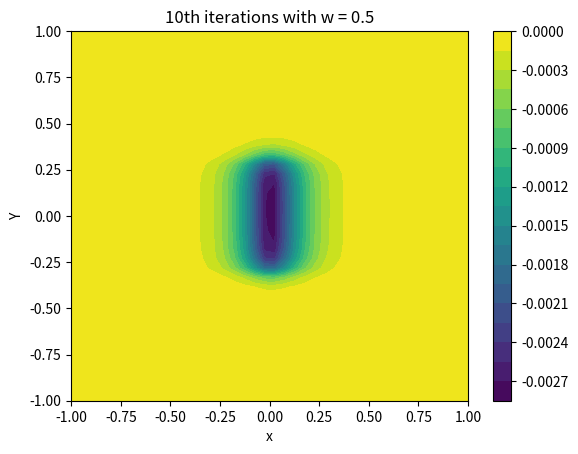
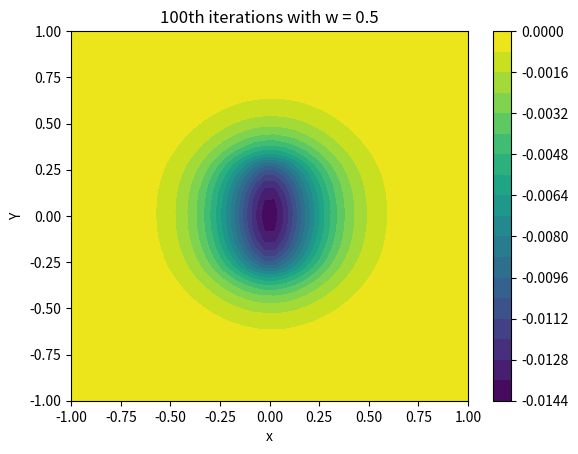
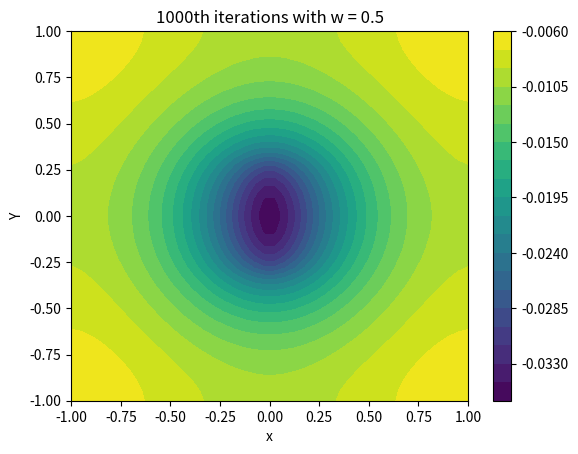
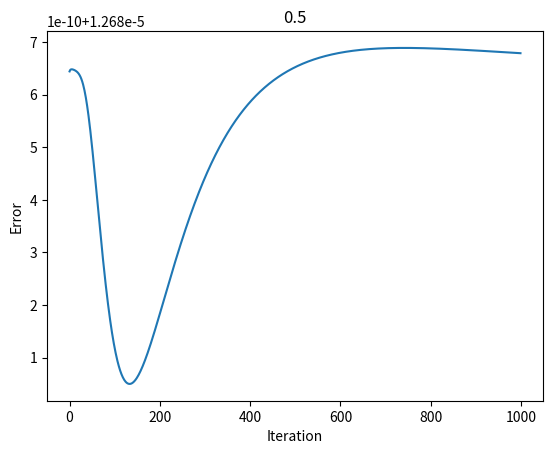
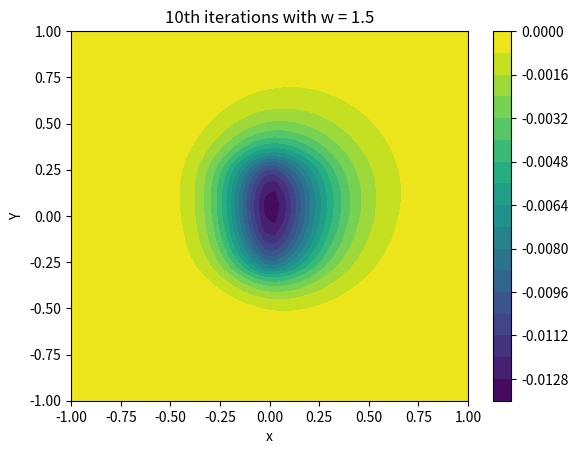
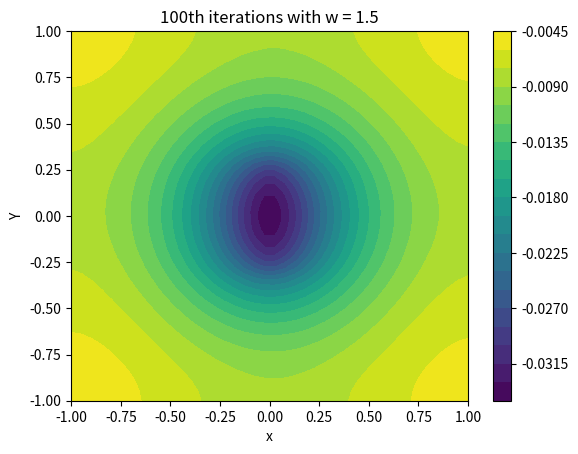
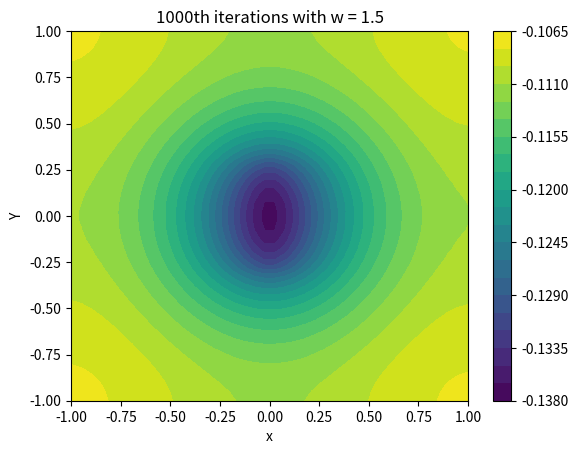
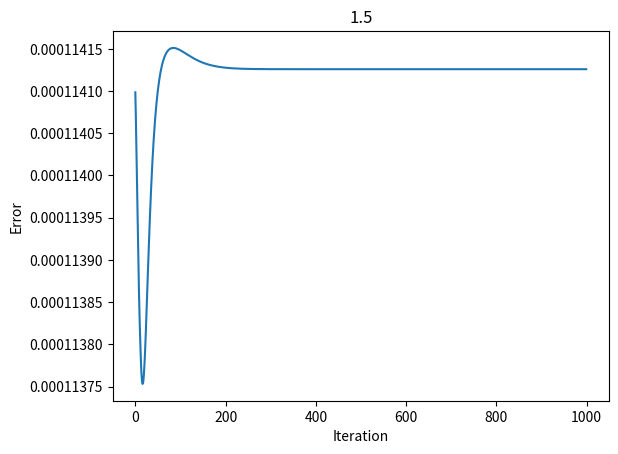
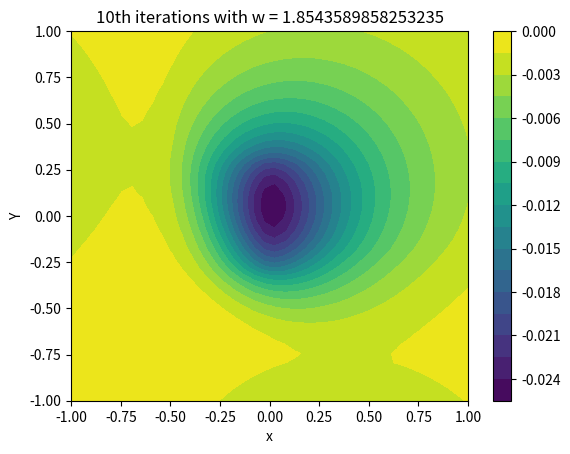
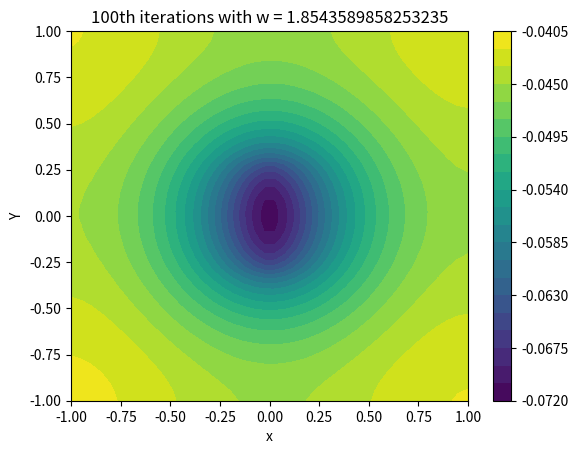
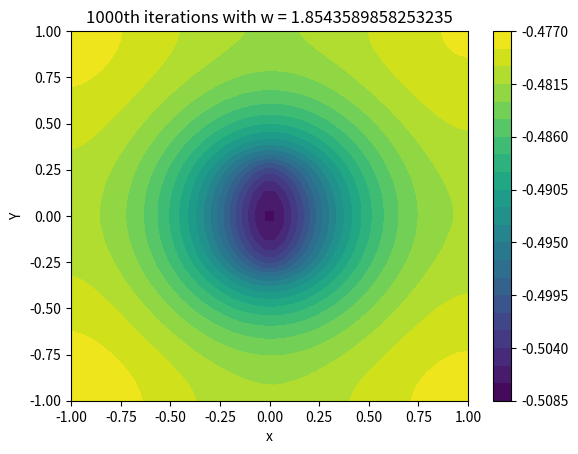
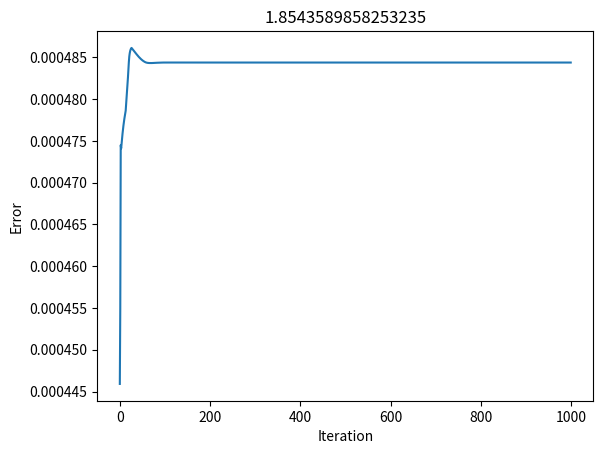

Write the Python code that produced these figures, in order.
"""
Home Work 6
Ankit Khandelwal
Exercise 9 GS SOR
15863
"""

from math import exp

import matplotlib.pyplot as plt
import numpy as np

xv = np.linspace(-1, 1, 40)
yv = np.linspace(-1, 1, 40)

delta = 2 / 39


def rho(x, y):
    if x <= 0.3 and x >= -0.3:
        return exp(-abs(y) / 0.1)
    else:
        return 0


ww = [0.5, 1.5, 2 / (1 + np.pi / 40)]

for w in ww:
    pot = np.zeros((40, 40), float)
    error = []
    for t in range(1, 1001, 1):
        pot_old = np.copy(pot)
        for i in range(40):
            for j in range(40):
                if i != 39 and j != 39:
                    pot[i][j] = (w / 4) * ((pot[i + 1][j] + pot[i - 1][j] + pot[i][j + 1] + pot[i][j - 1]) \
                                           - delta ** 2 * rho(xv[i], yv[j])) + (1 - w) * pot[i][j]
                if i == 39 and j != 39:
                    pot[i][j] = (w / 4) * ((pot[0][j] + pot[i - 1][j] + pot[i][j + 1] + pot[i][j - 1]) \
                                           - delta ** 2 * rho(xv[i], yv[j])) + (1 - w) * pot[i][j]
                if i != 39 and j == 39:
                    pot[i][j] = (w / 4) * ((pot[i + 1][j] + pot[i - 1][j] + pot[i][0] + pot[i][j - 1]) \
                                           - delta ** 2 * rho(xv[i], yv[j])) + (1 - w) * pot[i][j]
                if i == 39 and j == 39:
                    pot[i][j] = (w / 4) * ((pot[0][j] + pot[i - 1][j] + pot[i][0] + pot[i][j - 1]) \
                                           - delta ** 2 * rho(xv[i], yv[j])) + (1 - w) * pot[i][j]
        if t in [10, 100, 1000]:
            plt.figure()
            plt.contourf(xv, yv, pot, levels=20)
            plt.colorbar()
            plt.title('{}th iterations with w = {}'.format(t, w))
            plt.xlabel('x')
            plt.ylabel('Y')
        error.append(abs(pot - pot_old).sum() / 40 ** 2)
    plt.figure()
    plt.plot(error)
    plt.title(w)
    plt.xlabel('Iteration')
    plt.ylabel('Error')
plt.show()
